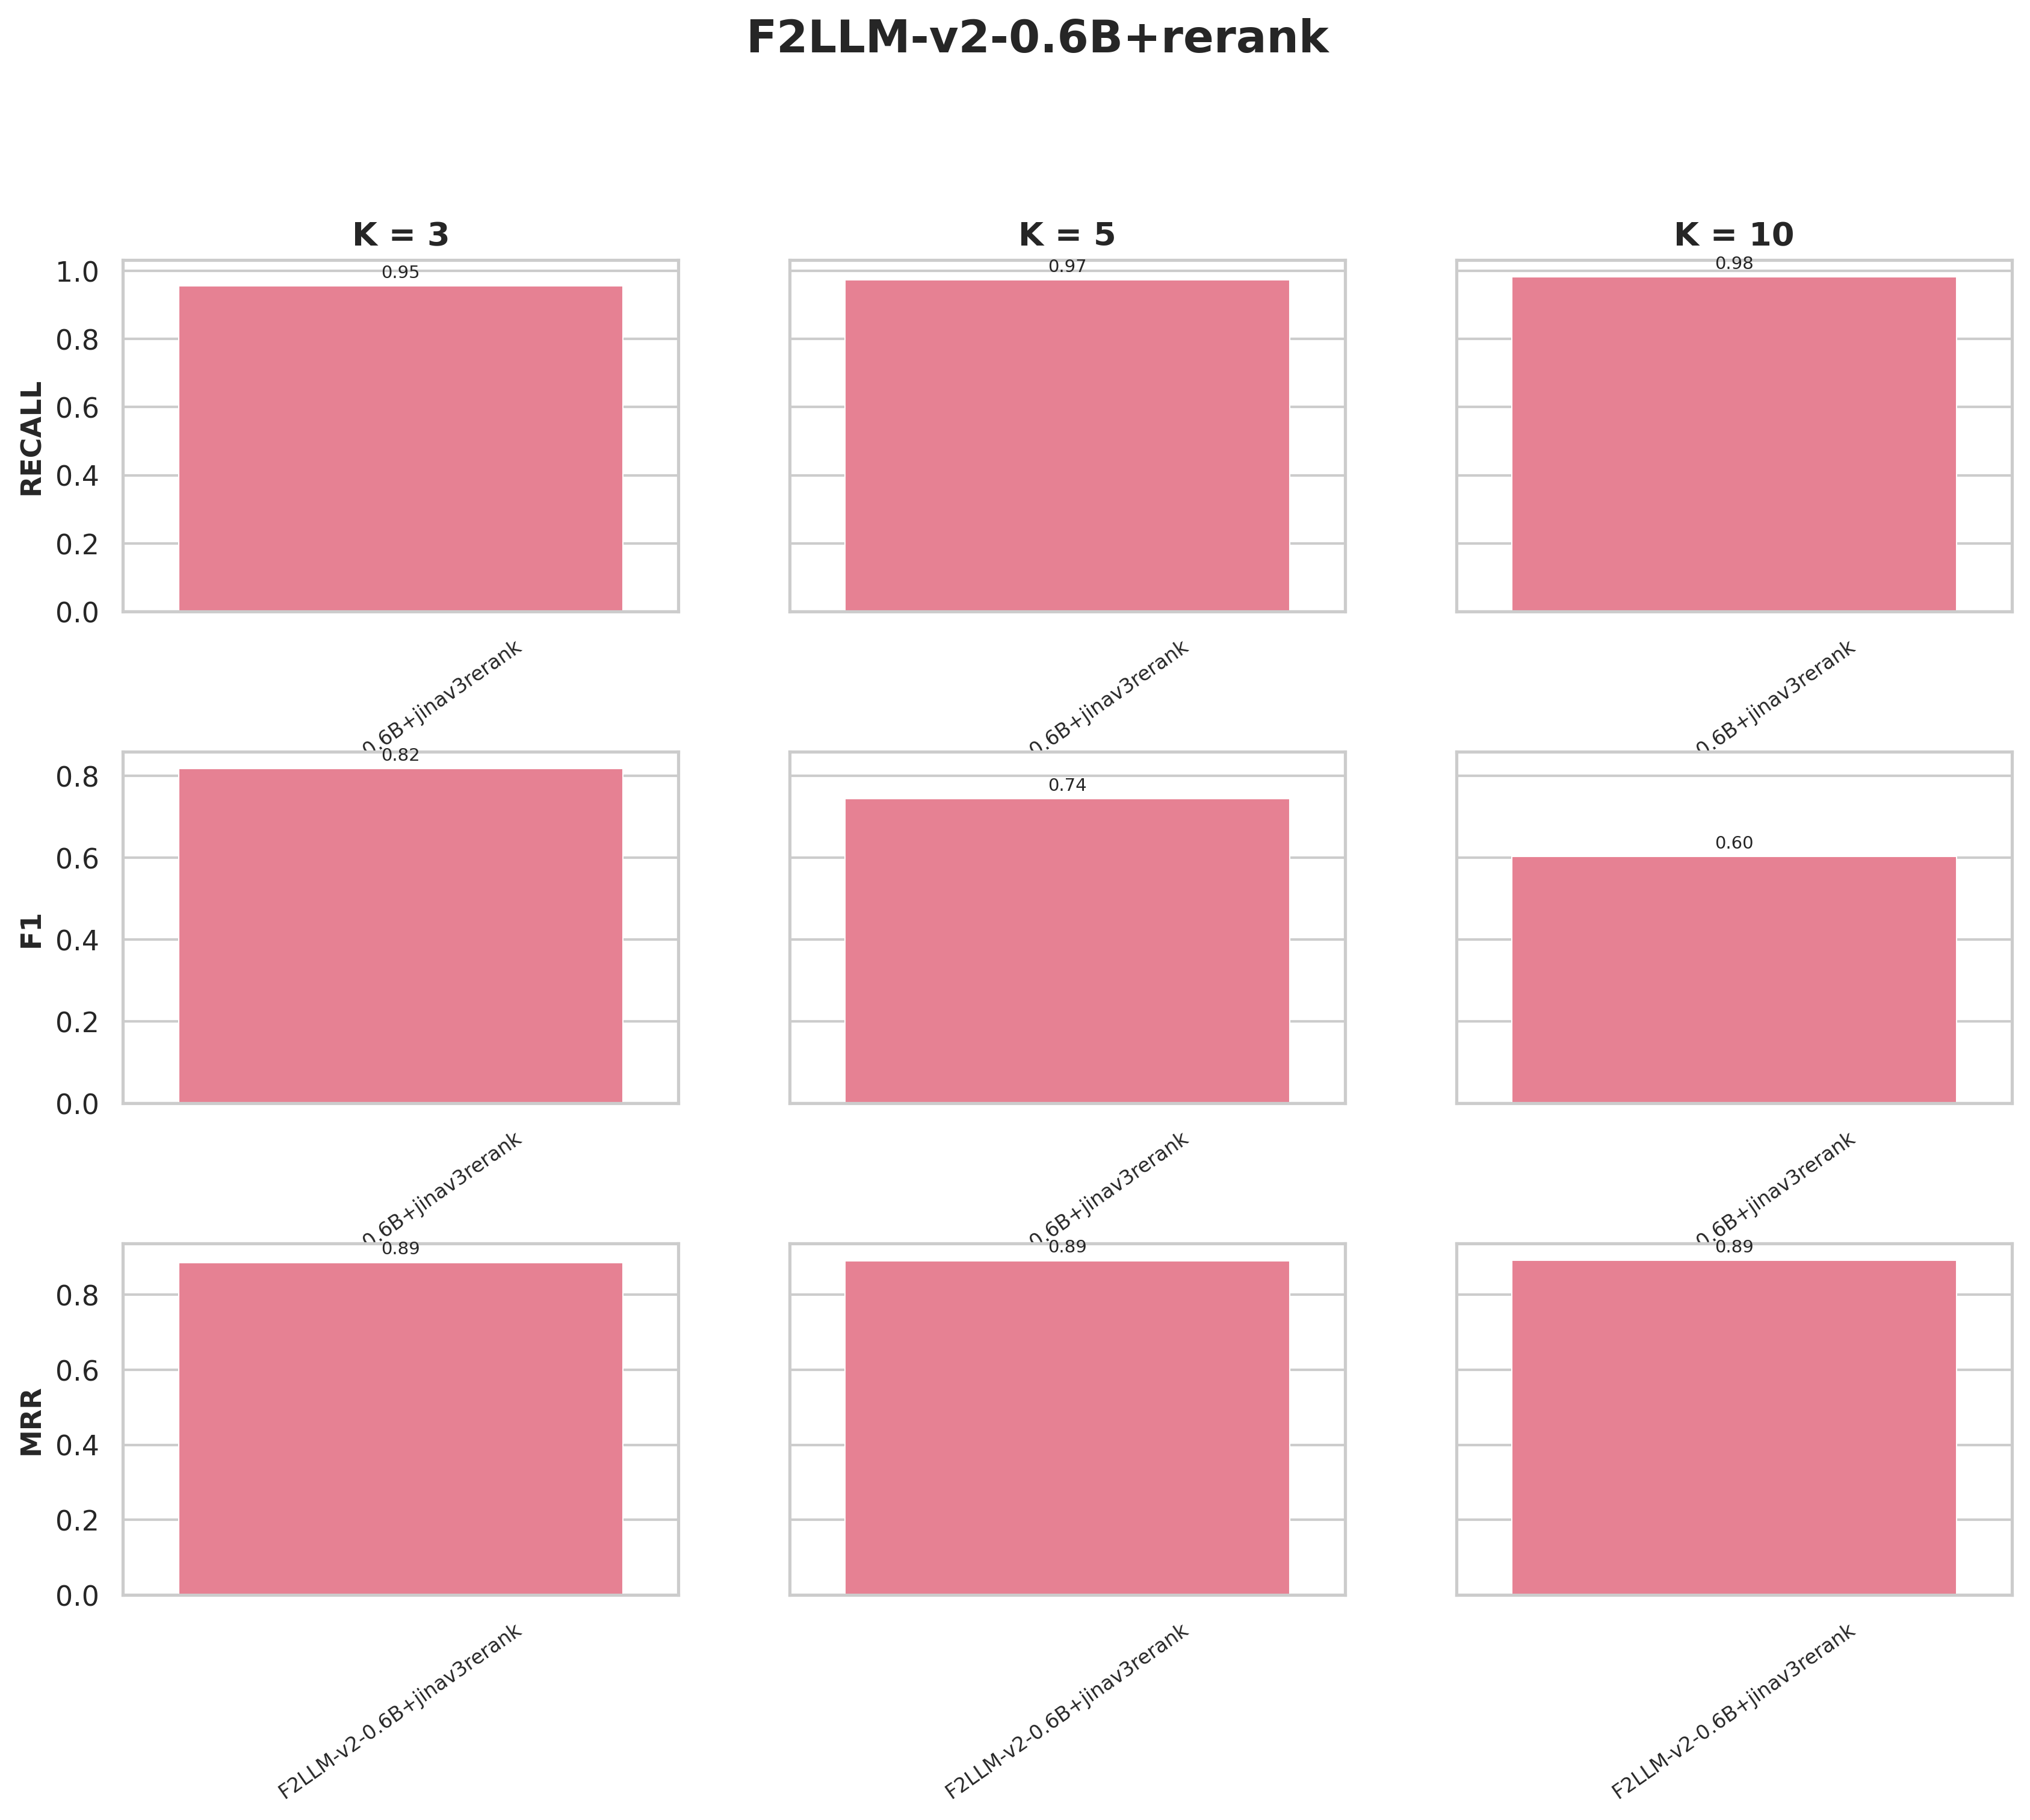

Source data for this figure (header and first rows):
precision@k, recall@k, f1@k, hit_rate@k, mrr@k, experiment, collection, k, chunk_size, chunk_overlap, splitter_type, retrieval_mode, rerank
0.8288, 0.8288, 0.8288, 0.8288, 0.8288, F2LLM-v2-0.6B+jinav3rerank, wb_F2LLM-v2-0.6B+jinav3rerank, 1, 500, 200, hierarchical, dense, True
0.8063, 0.9189, 0.8439, 0.9189, 0.8739, F2LLM-v2-0.6B+jinav3rerank, wb_F2LLM-v2-0.6B+jinav3rerank, 2, 500, 200, hierarchical, dense, True
0.7553, 0.955, 0.8171, 0.955, 0.8859, F2LLM-v2-0.6B+jinav3rerank, wb_F2LLM-v2-0.6B+jinav3rerank, 3, 500, 200, hierarchical, dense, True
0.6405, 0.973, 0.7437, 0.973, 0.8904, F2LLM-v2-0.6B+jinav3rerank, wb_F2LLM-v2-0.6B+jinav3rerank, 5, 500, 200, hierarchical, dense, True
0.4676, 0.982, 0.6025, 0.982, 0.8917, F2LLM-v2-0.6B+jinav3rerank, wb_F2LLM-v2-0.6B+jinav3rerank, 10, 500, 200, hierarchical, dense, True
